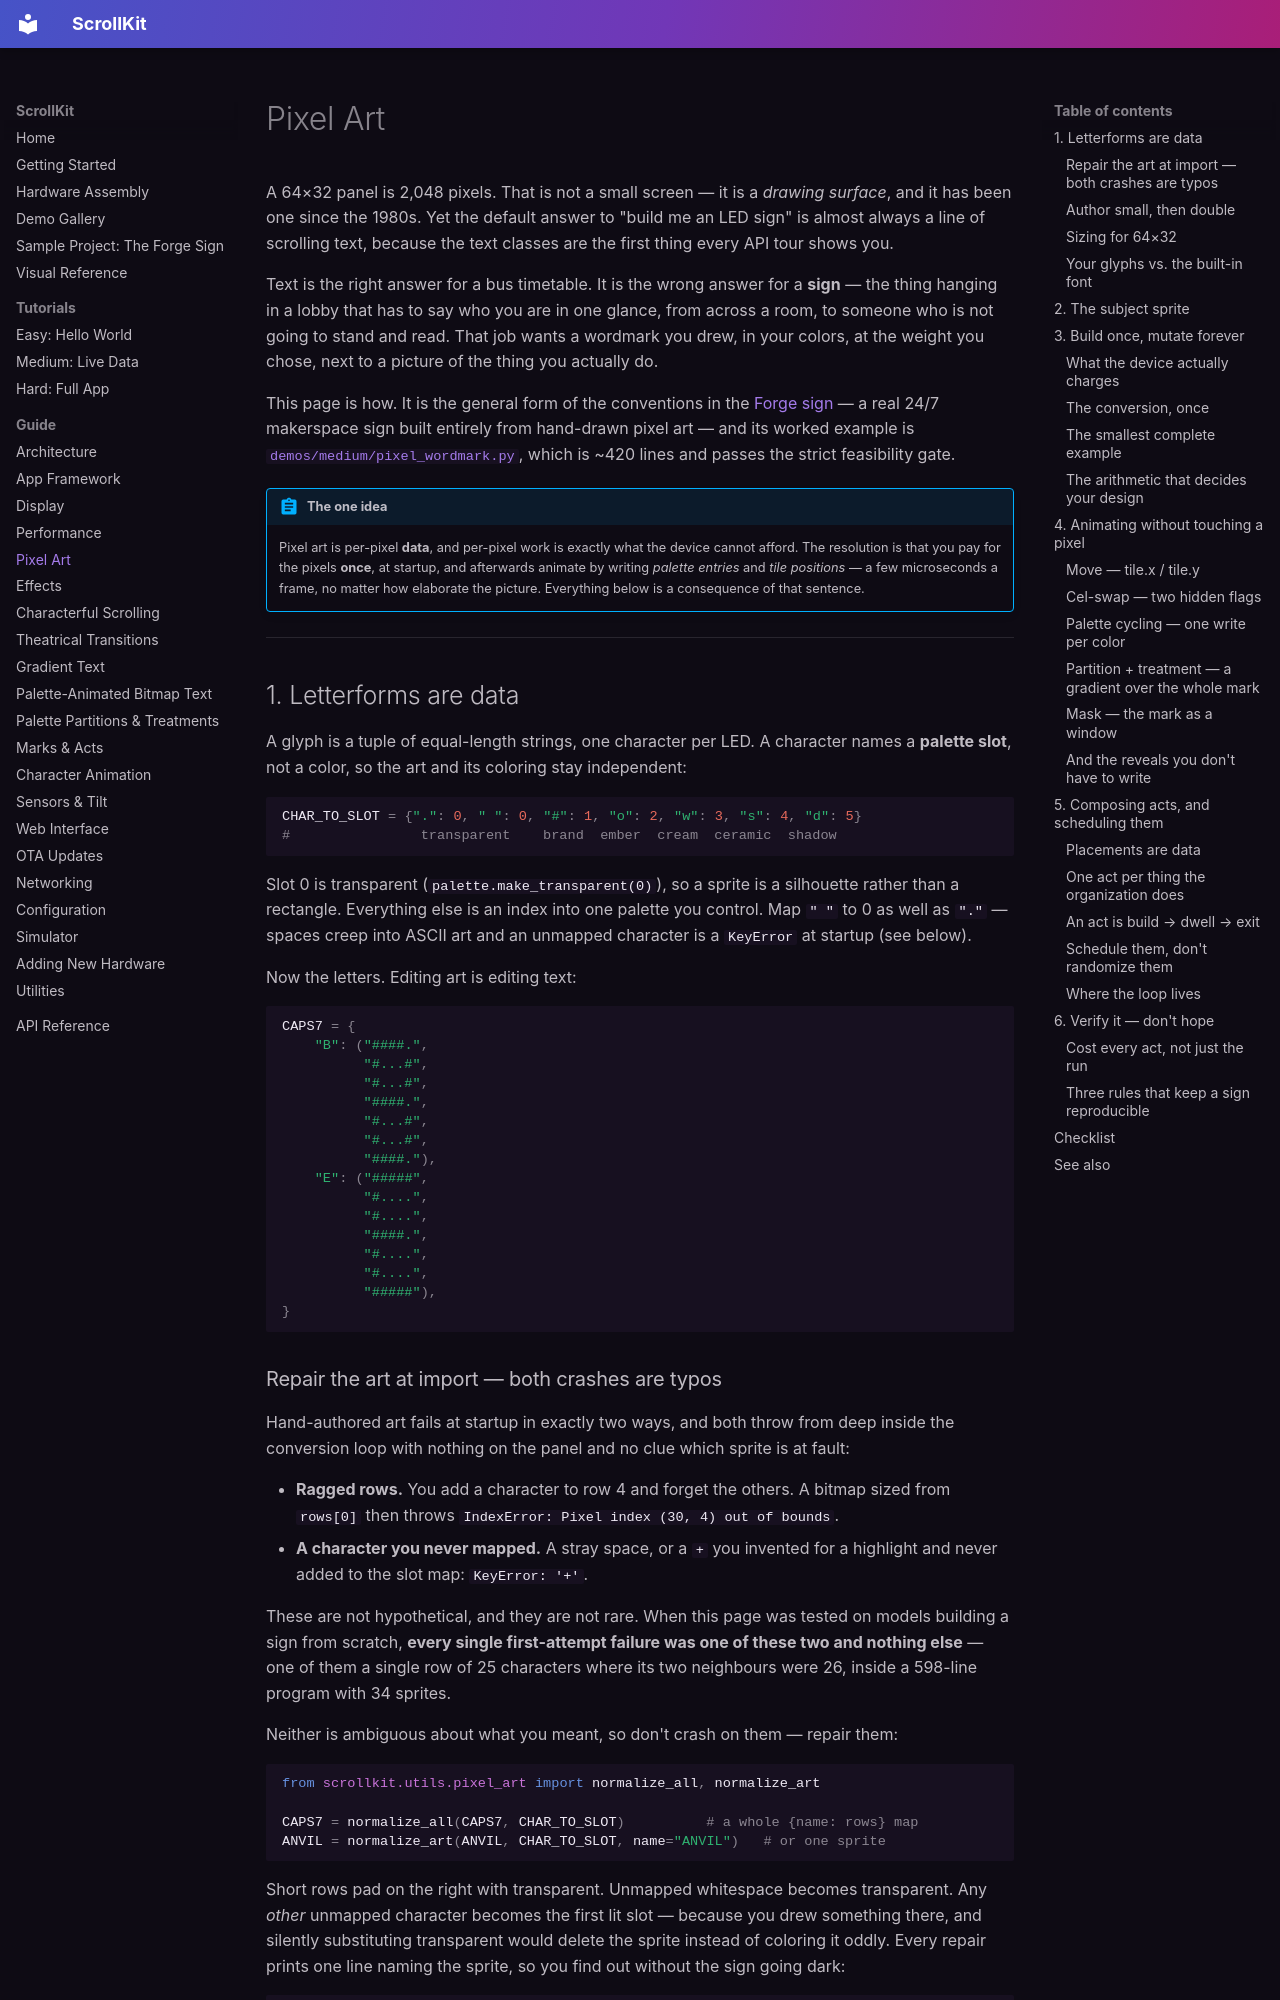

repository: czei/scrollkit · page: guide/pixel-art/index.html · generator: mkdocs

# Pixel Art

A 64×32 panel is 2,048 pixels. That is not a small screen — it is a *drawing
surface*, and it has been one since the 1980s. Yet the default answer to "build
me an LED sign" is almost always a line of scrolling text, because the text
classes are the first thing every API tour shows you.

Text is the right answer for a bus timetable. It is the wrong answer for a
**sign** — the thing hanging in a lobby that has to say who you are in one
glance, from across a room, to someone who is not going to stand and read.
That job wants a wordmark you drew, in your colors, at the weight you chose,
next to a picture of the thing you actually do.

This page is how. It is the general form of the conventions in the
[Forge sign](../sample-project.md) — a real 24/7 makerspace sign built entirely
from hand-drawn pixel art — and its worked example is
[`demos/medium/pixel_wordmark.py`](../demos.md#pixel-wordmark), which is ~420
lines and passes the strict feasibility gate.

!!! abstract "The one idea"
    Pixel art is per-pixel **data**, and per-pixel work is exactly what the
    device cannot afford. The resolution is that you pay for the pixels
    **once**, at startup, and afterwards animate by writing *palette entries*
    and *tile positions* — a few microseconds a frame, no matter how elaborate
    the picture. Everything below is a consequence of that sentence.

---

## 1. Letterforms are data

A glyph is a tuple of equal-length strings, one character per LED. A character
names a **palette slot**, not a color, so the art and its coloring stay
independent:

```python
CHAR_TO_SLOT = {".": 0, " ": 0, "#": 1, "o": 2, "w": 3, "s": 4, "d": 5}
#                transparent    brand  ember  cream  ceramic  shadow
```

Slot 0 is transparent (`palette.make_transparent(0)`), so a sprite is a
silhouette rather than a rectangle. Everything else is an index into one
palette you control. Map `" "` to 0 as well as `"."` — spaces creep into ASCII
art and an unmapped character is a `KeyError` at startup (see below).

Now the letters. Editing art is editing text:

```python
CAPS7 = {
    "B": ("####.",
          "#...#",
          "#...#",
          "####.",
          "#...#",
          "#...#",
          "####."),
    "E": ("#####",
          "#....",
          "#....",
          "####.",
          "#....",
          "#....",
          "#####"),
}
```
